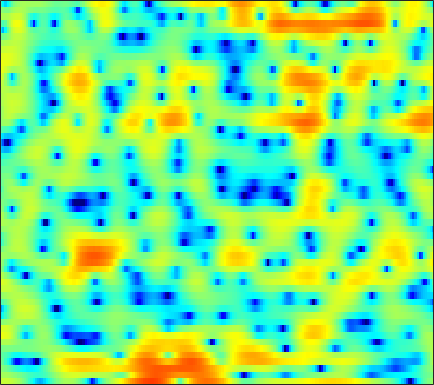

Source data for this figure (header and first rows):
2.976, 3.1178, 3.1224, 3.0697, 2.9498, 2.725, 2.3572, 2.0224, 1.5216, 0.80512, -0.004979, -0.7431, -1.8868, -3.2076, -4.257, -5.9145, -7.5971, -8.768, -9.4663, -8.863, -7.4102, -6.112, -4.4639, -3.0041
1.555, 1.555, 1.463, 1.298, 1.139, 0.8477, 0.5117, 0.2111, -0.218, -0.6864, -1.196, -1.572, -2.075, -2.555, -2.879, -3.251, -3.48, -3.551, -3.493, -3.202, -2.721, -2.251, -1.537, -0.7556
0.5696, 0.1676, -0.4121, -1.081, -1.617, -2.314, -3.021, -3.553, -4.218, -4.82, -5.341, -5.691, -6.011, -6.142, -6.157, -5.967, -5.506, -5.013, -4.197, -3.239, -2.173, -1.349, -0.2912, 0.7511
-0.6574, -1.532, -2.995, -4.894, -6.671, -9.749, -13.6, -16.64, -16.65, -13.86, -12, -11.28, -11.08, -11.86, -13.22, -17.1, -25.63, -21.32, -12.81, -8.008, -4.645, -2.701, -0.5423, 1.208
-1.366, -1.63, -2.156, -2.872, -3.487, -4.309, -4.983, -5.273, -5.305, -5.122, -4.732, -4.441, -4.057, -3.784, -3.595, -3.347, -2.972, -2.612, -1.988, -1.209, -0.344, 0.3308, 1.191, 1.978
-0.7493, -0.4707, -0.2412, -0.1838, -0.1965, -0.2627, -0.3585, -0.4284, -0.501, -0.5425, -0.5223, -0.499, -0.4271, -0.3382, -0.2371, -0.08684, 0.08155, 0.2193, 0.3991, 0.5903, 0.7519, 0.8533, 0.9182, 0.9248
1.907, 2.027, 2.07, 1.978, 1.832, 1.527, 1.144, 0.819, 0.3494, -0.08589, -0.4303, -0.6038, -0.6671, -0.5854, -0.4332, -0.1656, 0.1231, 0.3216, 0.5118, 0.5949, 0.5271, 0.3888, 0.06661, -0.423
4.694, 4.629, 4.404, 3.985, 3.541, 2.724, 1.626, 0.5585, -1.258, -3.642, -6.627, -8.739, -8.931, -6.333, -4.341, -2.242, -0.7693, 0.004658, 0.6669, 0.982, 0.9659, 0.7402, 0.1549, -0.7602
3.881, 3.854, 3.719, 3.447, 3.14, 2.551, 1.74, 0.9753, -0.2629, -1.712, -3.111, -3.833, -3.963, -3.147, -2.264, -1.128, -0.2223, 0.2606, 0.6508, 0.7448, 0.5698, 0.2659, -0.3625, -1.242
0.1634, 0.4303, 0.802, 1.131, 1.332, 1.513, 1.588, 1.577, 1.478, 1.339, 1.189, 1.1, 1.03, 1.009, 1.005, 0.9939, 0.9159, 0.7982, 0.5502, 0.1706, -0.3335, -0.7939, -1.489, -2.239
-6.395, -4.965, -3.056, -1.41, -0.3806, 0.7175, 1.554, 2.031, 2.505, 2.808, 2.976, 3.021, 2.98, 2.84, 2.667, 2.33, 1.871, 1.431, 0.7176, -0.1703, -1.216, -2.11, -3.415, -4.762
-10.02, -7.253, -4.258, -1.978, -0.6411, 0.7732, 1.834, 2.443, 3.041, 3.436, 3.645, 3.694, 3.628, 3.406, 3.144, 2.664, 2.031, 1.439, 0.4836, -0.7091, -2.195, -3.562, -5.879, -9.088
-2.542, -1.876, -0.9149, 0.02495, 0.6748, 1.428, 2.033, 2.388, 2.727, 2.913, 2.96, 2.909, 2.724, 2.418, 2.109, 1.588, 0.9433, 0.3779, -0.4771, -1.429, -2.48, -3.304, -4.438, -5.527
0.6334, 0.9555, 1.347, 1.686, 1.894, 2.106, 2.23, 2.27, 2.247, 2.137, 1.947, 1.753, 1.421, 1.008, 0.6344, 0.05913, -0.628, -1.19, -2.006, -2.847, -3.635, -4.121, -4.546, -4.656
2.933, 3.011, 3.026, 2.943, 2.821, 2.576, 2.249, 1.951, 1.507, 1.042, 0.5794, 0.2492, -0.1487, -0.5357, -0.8581, -1.371, -2.058, -2.735, -3.962, -5.593, -7.641, -9.264, -10.34, -9.033
4.049, 3.843, 3.445, 2.916, 2.437, 1.688, 0.8007, 0.03848, -1.123, -2.427, -3.67, -4.351, -4.648, -4.239, -3.719, -3.122, -2.855, -2.957, -3.554, -4.758, -6.615, -8.282, -9.487, -7.625
2.541, 1.899, 0.8769, -0.2442, -1.08, -2.138, -3.179, -4.042, -5.586, -8.003, -12.29, -18.84, -20.21, -10.99, -7.575, -4.78, -3.048, -2.22, -1.503, -1.13, -0.9135, -0.7466, -0.4005, 0.1541
0.5526, -0.8516, -3.372, -6.818, -9.795, -11.57, -9.447, -7.774, -6.362, -5.699, -5.422, -5.217, -4.63, -3.653, -2.765, -1.609, -0.6113, 0.0003625, 0.6271, 1.099, 1.451, 1.666, 1.905, 2.11
1.232, 0.1273, -1.744, -3.979, -5.501, -6.23, -5.106, -3.848, -2.36, -1.248, -0.4578, -0.001752, 0.4817, 0.8614, 1.097, 1.34, 1.52, 1.627, 1.722, 1.805, 1.874, 1.899, 1.886, 1.741
1.463, 1.308, 1.069, 0.8544, 0.7556, 0.7628, 0.9382, 1.151, 1.46, 1.726, 1.886, 1.91, 1.788, 1.498, 1.152, 0.5371, -0.2302, -0.853, -1.605, -2.074, -2.114, -1.885, -1.438, -1.065
-0.6826, -0.02655, 0.7357, 1.351, 1.724, 2.126, 2.417, 2.563, 2.661, 2.62, 2.413, 2.128, 1.548, 0.6881, -0.1804, -1.715, -3.85, -6.046, -10.35, -16.98, -14.69, -10.21, -6.426, -4.024
-3.836, -2.224, -0.6138, 0.5638, 1.231, 1.886, 2.32, 2.511, 2.6, 2.504, 2.212, 1.863, 1.211, 0.3265, -0.5059, -1.866, -3.492, -4.864, -6.682, -7.881, -7.762, -6.881, -5.291, -3.699
-2.698, -1.604, -0.3919, 0.5551, 1.111, 1.677, 2.05, 2.219, 2.293, 2.204, 1.946, 1.641, 1.079, 0.3508, -0.2897, -1.237, -2.241, -2.968, -3.801, -4.364, -4.535, -4.394, -3.901, -3.133
0.2537, 0.5877, 1.012, 1.387, 1.634, 1.91, 2.124, 2.236, 2.31, 2.267, 2.088, 1.845, 1.365, 0.6887, 0.04772, -0.9755, -2.193, -3.197, -4.592, -5.859, -6.623, -6.652, -5.943, -4.746
2.097, 1.932, 1.695, 1.496, 1.406, 1.406, 1.573, 1.775, 2.081, 2.334, 2.455, 2.418, 2.164, 1.635, 1.026, -0.1227, -1.723, -3.324, -6.288, -10.96, -21.67, -21.99, -11.45, -7.035
2.223, 1.43, 0.1129, -1.425, -2.508, -3.185, -2.495, -1.391, 0.1777, 1.488, 2.411, 2.842, 3.09, 2.975, 2.667, 1.956, 0.9201, -0.05798, -1.556, -3.088, -4.187, -4.415, -3.903, -2.944
1.014, -0.06886, -2.119, -5.326, -9.105, -15.28, -9.413, -5.337, -1.851, 0.3799, 1.837, 2.564, 3.139, 3.346, 3.296, 3.011, 2.508, 2.027, 1.327, 0.6407, 0.06034, -0.2702, -0.5552, -0.7142
0.07771, -0.2548, -0.8176, -1.421, -1.768, -1.852, -1.387, -0.7437, 0.2602, 1.216, 1.994, 2.429, 2.798, 2.931, 2.873, 2.602, 2.132, 1.67, 0.9308, 0.1279, -0.6542, -1.168, -1.71, -2.059
-1.155, -0.5876, 0.01606, 0.4664, 0.7349, 1.044, 1.349, 1.584, 1.897, 2.194, 2.451, 2.595, 2.707, 2.684, 2.555, 2.179, 1.544, 0.8635, -0.3566, -2.003, -3.997, -5.531, -6.838, -6.552
-2.606, -1.079, 0.3126, 1.181, 1.575, 1.843, 1.878, 1.801, 1.619, 1.443, 1.378, 1.428, 1.613, 1.827, 1.929, 1.882, 1.492, 0.9121, -0.3393, -2.32, -5.432, -8.907, -14, -10.28
-1.32, -0.4613, 0.363, 0.8022, 0.8757, 0.6192, -0.07288, -0.8989, -2.409, -4.221, -5.521, -5.33, -3.741, -1.874, -0.7303, 0.3523, 0.9312, 1.066, 0.8965, 0.4293, -0.1961, -0.6189, -0.9013, -0.6926
-0.7054, -0.4767, -0.2873, -0.3045, -0.4989, -1.073, -2.094, -3.259, -5.564, -9.156, -13.68, -12.92, -8.061, -4.509, -2.671, -0.9665, 0.1556, 0.7091, 1.152, 1.344, 1.4, 1.402, 1.419, 1.496
-1.399, -1.244, -1.103, -1.079, -1.154, -1.39, -1.784, -2.169, -2.744, -3.228, -3.395, -3.195, -2.52, -1.583, -0.8534, 0.01271, 0.691, 1.062, 1.382, 1.512, 1.5, 1.416, 1.26, 1.093
-2.6, -2.313, -1.999, -1.728, -1.545, -1.319, -1.117, -0.9661, -0.7492, -0.4949, -0.1773, 0.1069, 0.5416, 1, 1.335, 1.727, 2.002, 2.109, 2.095, 1.897, 1.492, 1.054, 0.2987, -0.6014
-4.4, -4.167, -3.854, -3.437, -3.026, -2.368, -1.626, -1.057, -0.3097, 0.3947, 1.052, 1.506, 2.056, 2.527, 2.812, 3.09, 3.227, 3.218, 3.027, 2.596, 1.861, 1.065, -0.441, -2.666
-7.81, -8.539, -9.302, -9.137, -8.238, -6.477, -4.657, -3.426, -2.007, -0.8084, 0.2043, 0.862, 1.617, 2.24, 2.619, 2.994, 3.214, 3.271, 3.184, 2.88, 2.339, 1.754, 0.7041, -0.6751
-10.46, -13.24, -20.19, -24.57, -16.47, -11.1, -7.986, -6.332, -4.649, -3.315, -2.184, -1.424, -0.5103, 0.2907, 0.8153, 1.394, 1.825, 2.051, 2.223, 2.264, 2.185, 2.054, 1.818, 1.551
-6.298, -7.179, -8.169, -8.579, -8.444, -7.934, -7.364, -7.027, -6.622, -6.098, -5.276, -4.454, -3.24, -2.069, -1.308, -0.4721, 0.1616, 0.5181, 0.8791, 1.176, 1.437, 1.636, 1.91, 2.207
-1.759, -2.026, -2.442, -2.95, -3.43, -4.311, -5.666, -7.173, -10.16, -13.84, -12.68, -9.433, -5.977, -3.725, -2.601, -1.668, -1.222, -1.08, -0.9822, -0.8174, -0.4089, 0.08482, 0.9028, 1.788
0.8618, 1.15, 1.276, 1.088, 0.7243, -0.125, -1.463, -2.821, -5.056, -6.948, -6.751, -5.413, -3.573, -2.354, -1.891, -1.951, -2.757, -3.859, -5.939, -7.971, -7.478, -5.53, -2.727, -0.4623
0.8092, 1.65, 2.342, 2.648, 2.663, 2.439, 1.988, 1.559, 0.9617, 0.4476, 0.09491, -0.06414, -0.2556, -0.594, -1.067, -2.094, -3.684, -5.415, -8.56, -12.07, -11.96, -9.44, -6.367, -4.08
1.011, 1.744, 2.47, 2.928, 3.112, 3.189, 3.108, 2.954, 2.657, 2.275, 1.831, 1.446, 0.8436, 0.1042, -0.5848, -1.656, -2.938, -3.976, -5.348, -6.601, -7.454, -7.881, -8.245, -8.36
1.612, 2.118, 2.665, 3.049, 3.237, 3.357, 3.345, 3.255, 3.034, 2.706, 2.26, 1.834, 1.145, 0.3081, -0.3981, -1.473, -2.659, -3.601, -4.946, -6.346, -7.897, -9.301, -11.82, -16.21
1.876, 2.264, 2.616, 2.827, 2.918, 2.965, 2.939, 2.884, 2.742, 2.494, 2.099, 1.7, 1.001, 0.103, -0.6846, -1.901, -3.265, -4.362, -5.815, -7.122, -8.295, -9.008, -9.738, -10.2
2.304, 2.365, 2.224, 1.94, 1.717, 1.536, 1.55, 1.659, 1.837, 1.916, 1.801, 1.55, 0.9551, 0.03769, -0.9022, -2.471, -4.476, -6.252, -8.9, -11.35, -11.98, -11.07, -9.184, -7.234
3.092, 2.465, 1.13, -0.7927, -2.451, -3.905, -3.169, -1.797, -0.09623, 1.043, 1.599, 1.648, 1.287, 0.4637, -0.4628, -2.127, -4.297, -6.403, -10.17, -15.37, -16.74, -12.78, -8.421, -5.308
3.939, 3.038, 1.174, -1.758, -4.962, -9.252, -6.463, -3.397, -0.6966, 0.8252, 1.501, 1.575, 1.194, 0.3559, -0.5063, -1.908, -3.478, -4.652, -5.95, -6.728, -6.598, -6.006, -4.782, -3.262
4.702, 4.297, 3.531, 2.627, 1.994, 1.414, 1.293, 1.427, 1.688, 1.801, 1.602, 1.22, 0.3465, -0.9556, -2.206, -4.199, -6.445, -7.97, -9.202, -9.047, -7.961, -6.979, -5.721, -4.638
4.771, 4.723, 4.542, 4.279, 4.057, 3.75, 3.445, 3.207, 2.835, 2.331, 1.613, 0.8905, -0.3688, -2.086, -3.753, -6.696, -11.01, -16.33, -29.78, -16.49, -11.62, -9.633, -7.992, -7.244
4.077, 4.188, 4.246, 4.207, 4.122, 3.942, 3.678, 3.417, 2.969, 2.382, 1.635, 0.9376, -0.1846, -1.549, -2.736, -4.49, -6.338, -7.542, -8.535, -8.636, -8.186, -7.791, -7.455, -7.522
2.936, 3.114, 3.282, 3.373, 3.393, 3.353, 3.223, 3.056, 2.729, 2.279, 1.698, 1.185, 0.3923, -0.4888, -1.201, -2.164, -3.065, -3.654, -4.303, -4.745, -5.052, -5.199, -5.42, -5.673
1.556, 1.718, 1.946, 2.195, 2.375, 2.562, 2.656, 2.647, 2.517, 2.241, 1.827, 1.444, 0.8507, 0.1981, -0.2987, -0.953, -1.557, -1.979, -2.468, -2.881, -3.218, -3.441, -3.688, -3.886
-0.4921, -0.5315, -0.1499, 0.5885, 1.211, 1.954, 2.489, 2.726, 2.813, 2.65, 2.27, 1.86, 1.211, 0.51, 0.01231, -0.571, -1.052, -1.337, -1.645, -1.944, -2.238, -2.484, -2.768, -3
-6.695, -8.989, -5.625, -1.648, 0.4343, 2.329, 3.48, 3.959, 4.157, 3.914, 3.259, 2.521, 1.275, -0.1173, -1.089, -1.924, -2.078, -1.888, -1.599, -1.501, -1.747, -2.142, -2.942, -3.801
-1.64, -2.559, -1.441, 0.758, 2.227, 3.692, 4.616, 4.974, 5.014, 4.532, 3.47, 2.229, -0.2369, -4.175, -8.973, -16.12, -8.561, -5.214, -2.875, -1.915, -2.011, -2.719, -4.757, -8.703
2.232, 1.866, 1.782, 2.06, 2.412, 2.922, 3.319, 3.473, 3.428, 3.022, 2.221, 1.321, -0.303, -2.267, -3.726, -4.805, -4.324, -3.514, -2.534, -2.055, -2.136, -2.597, -3.616, -4.952
0.8297, 0.2663, -0.1168, -0.01304, 0.3106, 0.8932, 1.449, 1.764, 1.992, 1.994, 1.761, 1.46, 0.9491, 0.4052, 0.04128, -0.3011, -0.4454, -0.459, -0.4392, -0.4974, -0.6844, -0.9191, -1.304, -1.679
-3.485, -5.818, -7.442, -5.666, -3.728, -1.633, -0.1759, 0.574, 1.203, 1.519, 1.609, 1.595, 1.532, 1.441, 1.406, 1.386, 1.358, 1.337, 1.242, 1.069, 0.7873, 0.5247, 0.09474, -0.3436
